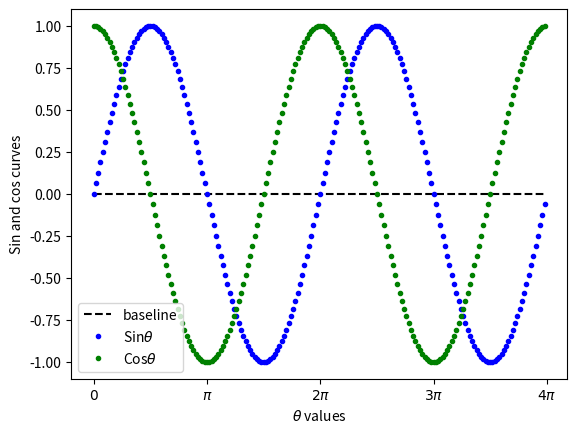

The script that saved this image:
import math
import matplotlib.pyplot as plt

cnt=200
xmax = 4*math.pi
x=[xmax*i/cnt for i in range(cnt)]
y0=[0 for i in range(cnt)]
y1=[math.sin(xmax*i/cnt) for i in range(cnt)]
y2=[math.cos(xmax*i/cnt) for i in range(cnt)]

plt.plot(x,y0,'k--', label="baseline")
plt.plot(x,y1,'b.', label="Sin" +r'$\theta$')
plt.plot(x,y2,'g.', label="Cos" +r'$\theta$')
plt.xlabel(r"$\theta$ values")
plt.ylabel("Sin and cos curves")
plt.xticks([i*math.pi for i in range(5)],
    [r'$0$', r'$\pi$', r'$2\pi$',r'$3\pi$',r'$4\pi$'])
plt.legend()
plt.show()
